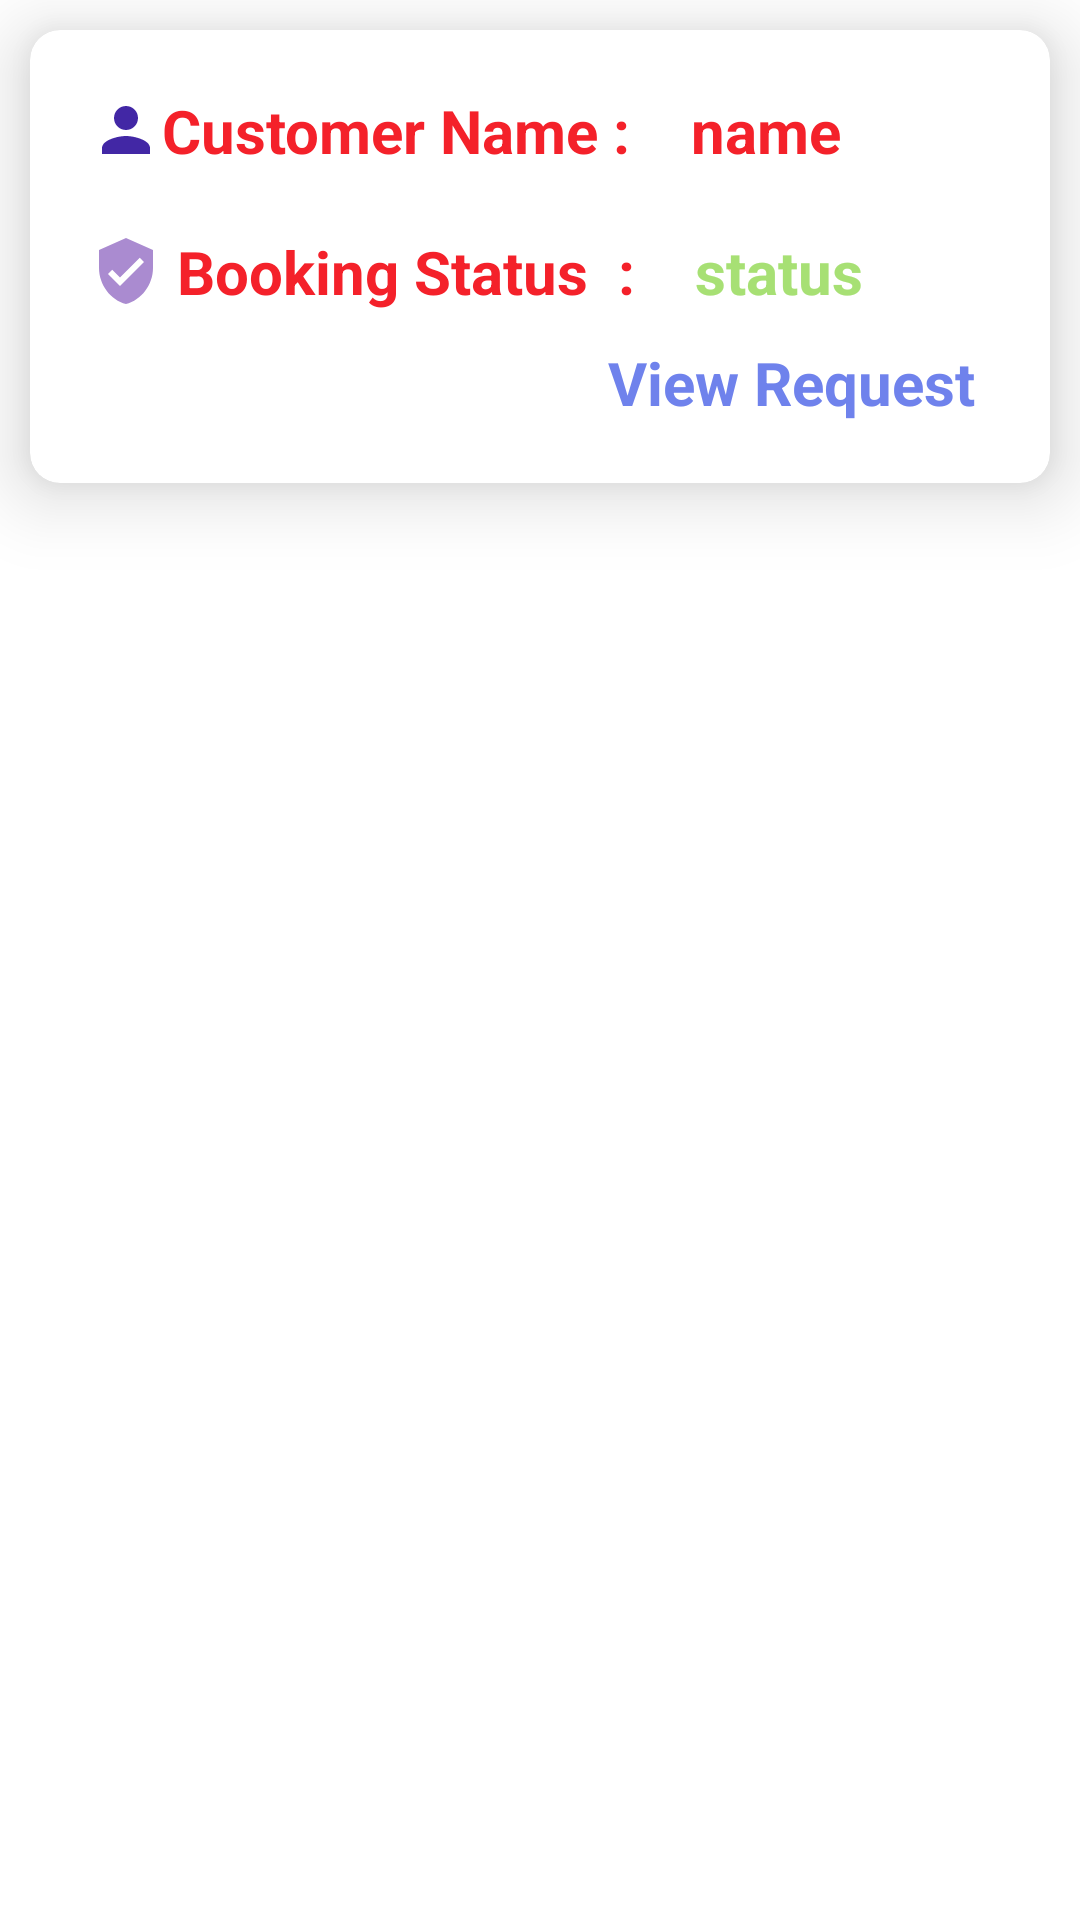

Android layout source for this screen:
<!-- AndroidManifest.xml: application theme Theme.LabourarPortal -->
<!-- res/layout/activity_show_contractor_request_list_info.xml -->
<?xml version="1.0" encoding="utf-8"?>
<LinearLayout xmlns:android="http://schemas.android.com/apk/res/android"
    android:layout_width="match_parent"
    android:layout_height="match_parent"
    xmlns:app="http://schemas.android.com/apk/res-auto"
    android:orientation="vertical">

    <androidx.cardview.widget.CardView
        android:layout_width="match_parent"
        android:layout_height="wrap_content"
        android:layout_margin="10dp"
       app:cardCornerRadius="10dp"
        app:cardElevation="15dp">

        <LinearLayout
            android:layout_width="match_parent"
            android:layout_height="wrap_content"
            android:orientation="vertical"
            android:layout_margin="10dp">

            <LinearLayout
                android:layout_width="match_parent"
                android:layout_height="wrap_content"
                android:orientation="horizontal">

                <TextView
                    android:layout_width="wrap_content"
                    android:layout_height="wrap_content"
                    android:text="Customer Name :"
                    android:drawableStart="@drawable/ic_name"
                    android:textSize="20dp"
                    android:textStyle="bold"
                    android:textColor="@color/red"
                    android:layout_margin="10dp"/>

                <TextView
                    android:id="@+id/tv_name"
                    android:layout_width="match_parent"
                    android:layout_height="wrap_content"
                    android:text="name"
                    android:textSize="20dp"
                    android:textStyle="bold"
                    android:textColor="@color/red"
                    android:layout_margin="10dp"/>
            </LinearLayout>

            <LinearLayout
                android:layout_width="match_parent"
                android:layout_height="wrap_content"
                android:orientation="horizontal">

                <TextView
                    android:layout_width="wrap_content"
                    android:layout_height="wrap_content"
                    android:text=" Booking Status  :"
                    android:drawableStart="@drawable/ic_status"
                    android:textSize="20dp"
                    android:textStyle="bold"
                    android:textColor="@color/red"
                    android:layout_margin="10dp"/>

                <TextView
                    android:id="@+id/tv_status"
                    android:layout_width="match_parent"
                    android:layout_height="wrap_content"
                    android:text="status"
                    android:textSize="20dp"
                    android:textStyle="bold"
                    android:textColor="@color/green"
                    android:layout_margin="10dp"/>
            </LinearLayout>
            <TextView
                android:id="@+id/tv_viewRequest"
                android:layout_width="wrap_content"
                android:layout_height="wrap_content"
                android:text="View Request"
                android:textSize="20dp"
                android:layout_marginRight="15dp"
                android:layout_marginBottom="10dp"
                android:layout_gravity="right"
                android:textStyle="bold"
                android:textColor="@color/blue"/>

        </LinearLayout>
    </androidx.cardview.widget.CardView>

</LinearLayout>
<!-- resources referenced by this layout -->
<resources>
  <color name="blue">#6F82EC</color>
  <color name="green">#A7E074</color>
  <color name="red">#F4212A</color>
  <!-- drawable ic_name (drawable) -->
  <vector android:height="24dp" android:tint="#4227A5"
      android:viewportHeight="24" android:viewportWidth="24"
      android:width="24dp" xmlns:android="http://schemas.android.com/apk/res/android">
      <path android:fillColor="@android:color/white" android:pathData="M12,12c2.21,0 4,-1.79 4,-4s-1.79,-4 -4,-4 -4,1.79 -4,4 1.79,4 4,4zM12,14c-2.67,0 -8,1.34 -8,4v2h16v-2c0,-2.66 -5.33,-4 -8,-4z"/>
  </vector>
  <!-- drawable ic_status (drawable) -->
  <vector android:height="24dp" android:tint="#AA8BD0"
      android:viewportHeight="24" android:viewportWidth="24"
      android:width="24dp" xmlns:android="http://schemas.android.com/apk/res/android">
      <path android:fillColor="@android:color/white" android:pathData="M12,1L3,5v6c0,5.55 3.84,10.74 9,12 5.16,-1.26 9,-6.45 9,-12L21,5l-9,-4zM10,17l-4,-4 1.41,-1.41L10,14.17l6.59,-6.59L18,9l-8,8z"/>
  </vector>
  <style name="Theme.LabourarPortal" parent="Theme.MaterialComponents.DayNight.DarkActionBar">
          
          <item name="colorPrimary">@color/red1</item>
          <item name="colorPrimaryVariant">@color/red</item>
          <item name="colorOnPrimary">@color/white</item>
          
          <item name="colorSecondary">@color/teal_200</item>
          <item name="colorSecondaryVariant">@color/teal_700</item>
          <item name="colorOnSecondary">@color/black</item>
          
          <item name="android:statusBarColor" tools:targetApi="21">?attr/colorPrimaryVariant</item>
          
      </style>
  <color name="red1">#DEF4212A</color>
  <color name="white">#FFFFFFFF</color>
  <color name="teal_200">#FF03DAC5</color>
  <color name="teal_700">#FF018786</color>
  <color name="black">#FF000000</color>
</resources>
